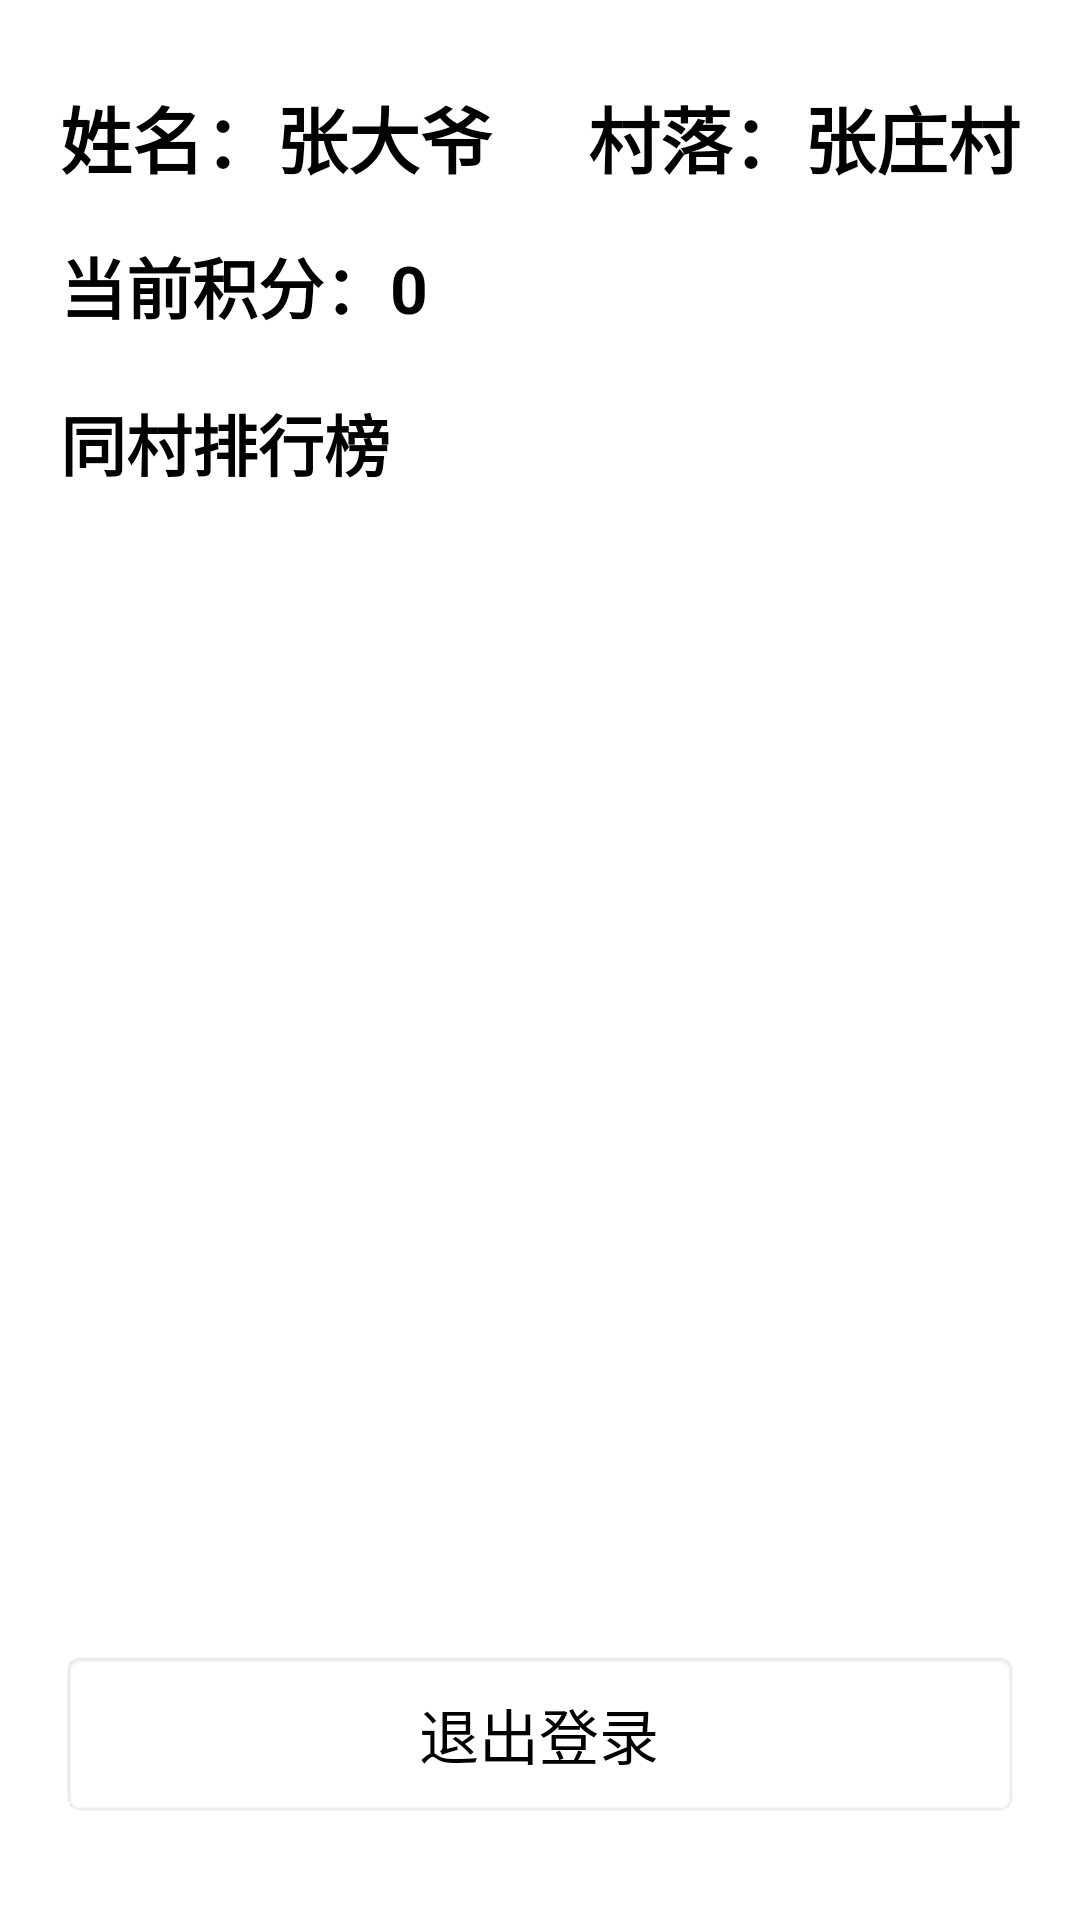

Write the Android layout XML for this screen, with the resource values it uses.
<!-- AndroidManifest.xml: application theme Theme.AppCompat.Light.NoActionBar -->
<!-- res/layout/fragment_profile.xml -->
<?xml version="1.0" encoding="utf-8"?>
<RelativeLayout xmlns:android="http://schemas.android.com/apk/res/android"
    android:layout_width="match_parent"
    android:layout_height="match_parent"
    android:padding="@dimen/padding_normal"
    android:fitsSystemWindows="true"
    android:background="#FFFFFF">

    
    <LinearLayout
        android:id="@+id/layout_user_info"
        android:layout_width="match_parent"
        android:layout_height="wrap_content"
        android:orientation="horizontal"
        android:layout_marginTop="8dp"
        android:layout_marginBottom="16dp">

        <TextView
            android:id="@+id/tv_profile_name"
            android:layout_width="0dp"
            android:layout_height="wrap_content"
            android:layout_weight="1"
            android:text="姓名：张大爷"
            android:textSize="24sp"
            android:textColor="#000000"
            android:textStyle="bold" />

        <TextView
            android:id="@+id/tv_profile_village"
            android:layout_width="0dp"
            android:layout_height="wrap_content"
            android:layout_weight="1"
            android:text="村落：张庄村"
            android:textSize="24sp"
            android:textColor="#000000"
            android:textStyle="bold"
            android:gravity="end" />

    </LinearLayout>

    
    <TextView
        android:id="@+id/tv_profile_points"
        android:layout_width="match_parent"
        android:layout_height="wrap_content"
        android:text="当前积分：0"
        android:textSize="22sp"
        android:textColor="#000000"
        android:textStyle="bold"
        android:layout_below="@id/layout_user_info"
        android:layout_marginBottom="20dp" />

    
    <TextView
        android:id="@+id/tv_rank_title"
        android:layout_width="match_parent"
        android:layout_height="wrap_content"
        android:text="同村排行榜"
        android:textSize="22sp"
        android:textColor="#000000"
        android:textStyle="bold"
        android:layout_below="@id/tv_profile_points"
        android:layout_marginBottom="12dp" />

    
    <Button
        android:id="@+id/btn_profile_logout"
        android:layout_width="match_parent"
        android:layout_height="@dimen/logout_btn_height"
        android:text="退出登录"
        android:textSize="20sp"
        android:textColor="#000000"
        android:background="@android:drawable/editbox_background"
        android:layout_alignParentBottom="true"
        android:layout_marginBottom="@dimen/padding_small" />

    
    <androidx.recyclerview.widget.RecyclerView
        android:id="@+id/rv_rank"
        android:layout_width="match_parent"
        android:layout_height="0dp"
        android:layout_above="@id/btn_profile_logout"
        android:layout_below="@id/tv_rank_title"
        android:layout_marginTop="8dp"
        android:layout_marginBottom="12dp" />

</RelativeLayout>
<!-- resources referenced by this layout -->
<resources>
  <dimen name="logout_btn_height">56dp</dimen>
  <dimen name="padding_normal">20dp</dimen>
  <dimen name="padding_small">14dp</dimen>
</resources>
